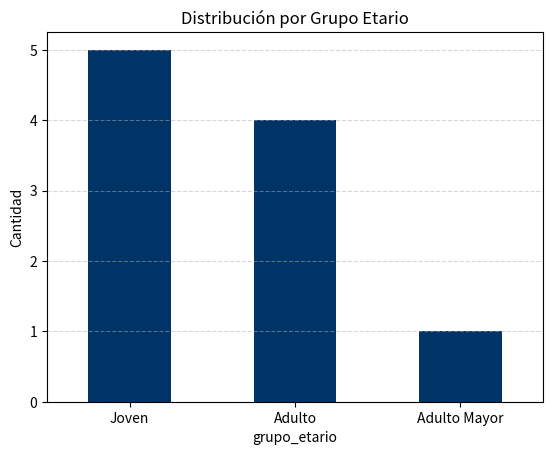

This chart was generated by the following Python code:
#| label: cargar-datos-c2
import pandas as pd
import matplotlib.pyplot as plt

# Simulamos edades variadas
datos = {
    'encuestado_id': range(1, 11),
    'edad': [18, 22, 55, 60, 15, 82, 33, 29, 45, 19]
}

df = pd.DataFrame(datos)
print("Datos originales:")
print(df['edad'].values)

#| label: aplicar-cut

# 1. Definimos los cortes: 0-30, 30-60, 60-100
cortes = [0, 30, 60, 100]

# 2. Definimos los nombres de los grupos
nombres = ['Joven', 'Adulto', 'Adulto Mayor']

# 3. Aplicamos la magia de pd.cut
df['grupo_etario'] = pd.cut(df['edad'], bins=cortes, labels=nombres)

# Mostramos el resultado
df[['edad', 'grupo_etario']].head(10)

#| label: grafico-grupos

# Contamos cuántos hay en cada grupo
conteo = df['grupo_etario'].value_counts().sort_index()

# Graficamos
conteo.plot(kind='bar', color='#003366', rot=0)
plt.title("Distribución por Grupo Etario")
plt.ylabel("Cantidad")
plt.grid(axis='y', linestyle='--', alpha=0.5)
plt.show()